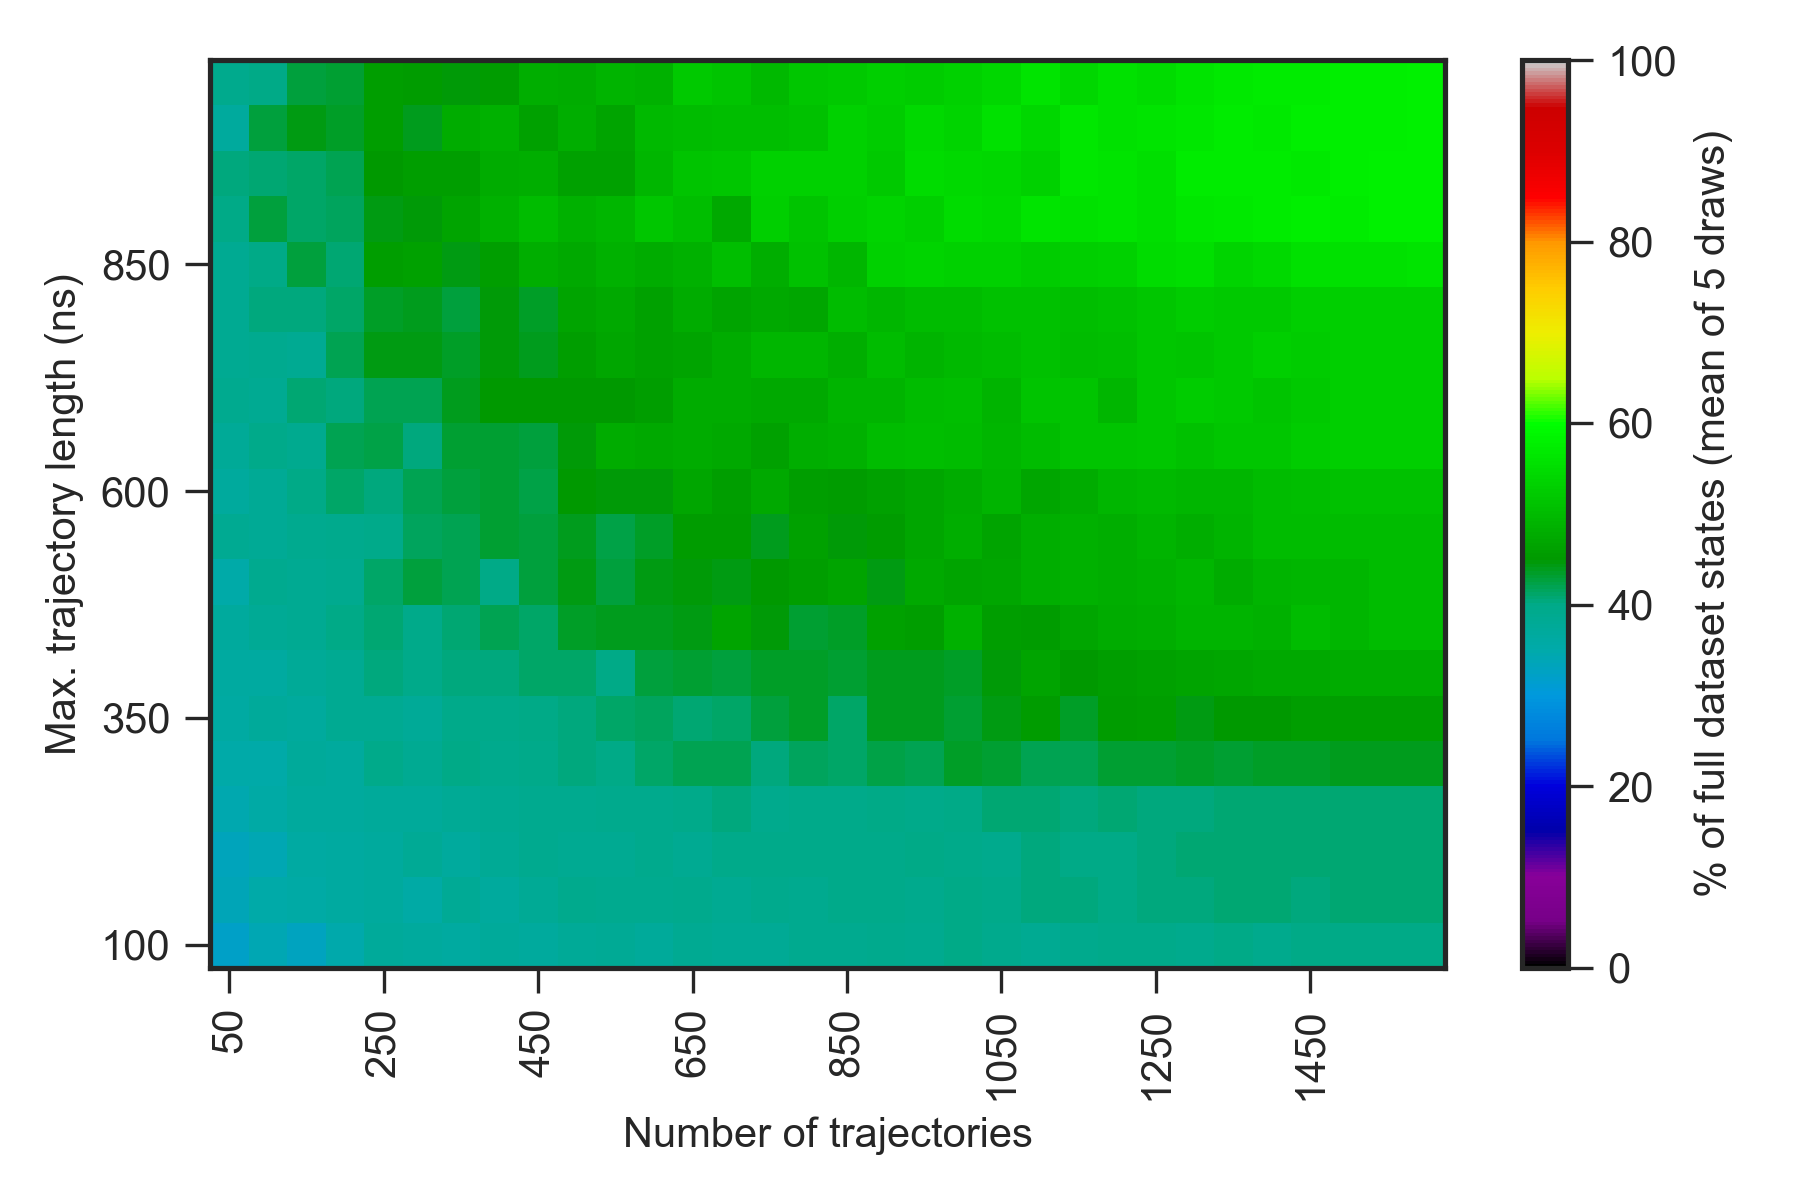

Source data for this figure (header and first rows):
0.000000000000000000e+00, 0.000000000000000000e+00, 0.000000000000000000e+00, 0.000000000000000000e+00, 0.000000000000000000e+00, 0.000000000000000000e+00, 0.000000000000000000e+00, 0.000000000000000000e+00, 0.000000000000000000e+00, 0.000000000000000000e+00, 0.000000000000000000e+00, 0.000000000000000000e+00, 0.000000000000000000e+00, 0.000000000000000000e+00, 0.000000000000000000e+00, 0.000000000000000000e+00, 0.000000000000000000e+00, 0.000000000000000000e+00, 0.000000000000000000e+00, 0.000000000000000000e+00, 0.000000000000000000e+00, 0.000000000000000000e+00, 0.000000000000000000e+00, 0.000000000000000000e+00
0.000000000000000000e+00, 2.019999999999999929e+01, 2.580000000000000071e+01, 2.880000000000000071e+01, 3.060000000000000142e+01, 3.279999999999999716e+01, 3.339999999999999858e+01, 3.339999999999999858e+01, 3.320000000000000284e+01, 3.439999999999999858e+01, 3.500000000000000000e+01, 3.560000000000000142e+01, 3.700000000000000000e+01, 3.620000000000000284e+01, 3.579999999999999716e+01, 3.639999999999999858e+01, 3.700000000000000000e+01, 3.720000000000000284e+01, 3.739999999999999858e+01, 3.679999999999999716e+01, 3.720000000000000284e+01, 3.679999999999999716e+01, 3.779999999999999716e+01, 3.720000000000000284e+01
0.000000000000000000e+00, 2.619999999999999929e+01, 3.220000000000000284e+01, 3.400000000000000000e+01, 3.320000000000000284e+01, 3.500000000000000000e+01, 3.720000000000000284e+01, 3.679999999999999716e+01, 3.639999999999999858e+01, 3.739999999999999858e+01, 3.700000000000000000e+01, 3.779999999999999716e+01, 3.820000000000000284e+01, 3.739999999999999858e+01, 3.860000000000000142e+01, 3.820000000000000284e+01, 3.820000000000000284e+01, 3.879999999999999716e+01, 3.879999999999999716e+01, 3.920000000000000284e+01, 3.900000000000000000e+01, 4.000000000000000000e+01, 3.939999999999999858e+01, 3.839999999999999858e+01
0.000000000000000000e+00, 2.919999999999999929e+01, 3.360000000000000142e+01, 3.520000000000000284e+01, 3.560000000000000142e+01, 3.660000000000000142e+01, 3.700000000000000000e+01, 3.560000000000000142e+01, 3.820000000000000284e+01, 3.700000000000000000e+01, 3.800000000000000000e+01, 3.920000000000000284e+01, 3.879999999999999716e+01, 3.900000000000000000e+01, 3.939999999999999858e+01, 3.860000000000000142e+01, 3.920000000000000284e+01, 3.900000000000000000e+01, 3.979999999999999716e+01, 3.960000000000000142e+01, 3.939999999999999858e+01, 4.000000000000000000e+01, 3.979999999999999716e+01, 4.039999999999999858e+01
0.000000000000000000e+00, 2.960000000000000142e+01, 3.339999999999999858e+01, 3.420000000000000284e+01, 3.620000000000000284e+01, 3.639999999999999858e+01, 3.679999999999999716e+01, 3.820000000000000284e+01, 3.679999999999999716e+01, 3.800000000000000000e+01, 3.900000000000000000e+01, 3.860000000000000142e+01, 3.839999999999999858e+01, 3.939999999999999858e+01, 3.860000000000000142e+01, 3.979999999999999716e+01, 3.979999999999999716e+01, 3.960000000000000142e+01, 3.960000000000000142e+01, 3.979999999999999716e+01, 4.000000000000000000e+01, 3.979999999999999716e+01, 3.920000000000000284e+01, 4.060000000000000142e+01
0.000000000000000000e+00, 3.080000000000000071e+01, 3.460000000000000142e+01, 3.560000000000000142e+01, 3.679999999999999716e+01, 3.700000000000000000e+01, 3.739999999999999858e+01, 3.720000000000000284e+01, 3.800000000000000000e+01, 3.839999999999999858e+01, 3.879999999999999716e+01, 3.879999999999999716e+01, 3.939999999999999858e+01, 3.939999999999999858e+01, 3.960000000000000142e+01, 4.039999999999999858e+01, 3.939999999999999858e+01, 3.979999999999999716e+01, 3.960000000000000142e+01, 4.020000000000000284e+01, 3.979999999999999716e+01, 4.000000000000000000e+01, 4.079999999999999716e+01, 4.079999999999999716e+01
0.000000000000000000e+00, 3.180000000000000071e+01, 3.539999999999999858e+01, 3.520000000000000284e+01, 3.739999999999999858e+01, 3.700000000000000000e+01, 3.960000000000000142e+01, 3.839999999999999858e+01, 4.000000000000000000e+01, 3.939999999999999858e+01, 3.960000000000000142e+01, 4.039999999999999858e+01, 4.020000000000000284e+01, 4.120000000000000284e+01, 4.179999999999999716e+01, 4.179999999999999716e+01, 4.060000000000000142e+01, 4.160000000000000142e+01, 4.139999999999999858e+01, 4.220000000000000284e+01, 4.179999999999999716e+01, 4.360000000000000142e+01, 4.300000000000000000e+01, 4.179999999999999716e+01
0.000000000000000000e+00, 3.139999999999999858e+01, 3.600000000000000000e+01, 3.720000000000000284e+01, 3.700000000000000000e+01, 3.839999999999999858e+01, 3.839999999999999858e+01, 3.779999999999999716e+01, 3.979999999999999716e+01, 3.960000000000000142e+01, 4.000000000000000000e+01, 4.060000000000000142e+01, 4.139999999999999858e+01, 4.160000000000000142e+01, 4.079999999999999716e+01, 4.120000000000000284e+01, 4.279999999999999716e+01, 4.339999999999999858e+01, 4.120000000000000284e+01, 4.400000000000000000e+01, 4.400000000000000000e+01, 4.320000000000000284e+01, 4.439999999999999858e+01, 4.539999999999999858e+01
0.000000000000000000e+00, 3.500000000000000000e+01, 3.639999999999999858e+01, 3.660000000000000142e+01, 3.779999999999999716e+01, 3.860000000000000142e+01, 4.039999999999999858e+01, 3.979999999999999716e+01, 4.039999999999999858e+01, 4.039999999999999858e+01, 4.139999999999999858e+01, 4.120000000000000284e+01, 4.020000000000000284e+01, 4.279999999999999716e+01, 4.300000000000000000e+01, 4.260000000000000142e+01, 4.339999999999999858e+01, 4.339999999999999858e+01, 4.320000000000000284e+01, 4.400000000000000000e+01, 4.379999999999999716e+01, 4.360000000000000142e+01, 4.460000000000000142e+01, 4.660000000000000142e+01
0.000000000000000000e+00, 3.339999999999999858e+01, 3.700000000000000000e+01, 3.800000000000000000e+01, 3.860000000000000142e+01, 4.020000000000000284e+01, 4.100000000000000000e+01, 3.960000000000000142e+01, 4.100000000000000000e+01, 4.179999999999999716e+01, 4.120000000000000284e+01, 4.339999999999999858e+01, 4.400000000000000000e+01, 4.400000000000000000e+01, 4.420000000000000284e+01, 4.660000000000000142e+01, 4.479999999999999716e+01, 4.300000000000000000e+01, 4.339999999999999858e+01, 4.639999999999999858e+01, 4.579999999999999716e+01, 4.860000000000000142e+01, 4.579999999999999716e+01, 4.560000000000000142e+01
0.000000000000000000e+00, 3.239999999999999858e+01, 3.520000000000000284e+01, 3.879999999999999716e+01, 3.860000000000000142e+01, 3.900000000000000000e+01, 4.120000000000000284e+01, 4.260000000000000142e+01, 4.200000000000000000e+01, 4.020000000000000284e+01, 4.279999999999999716e+01, 4.439999999999999858e+01, 4.279999999999999716e+01, 4.439999999999999858e+01, 4.479999999999999716e+01, 4.439999999999999858e+01, 4.520000000000000284e+01, 4.579999999999999716e+01, 4.679999999999999716e+01, 4.439999999999999858e+01, 4.739999999999999858e+01, 4.660000000000000142e+01, 4.720000000000000284e+01, 4.839999999999999858e+01
0.000000000000000000e+00, 3.260000000000000142e+01, 3.839999999999999858e+01, 3.800000000000000000e+01, 3.879999999999999716e+01, 3.920000000000000284e+01, 3.960000000000000142e+01, 4.160000000000000142e+01, 4.179999999999999716e+01, 4.300000000000000000e+01, 4.279999999999999716e+01, 4.400000000000000000e+01, 4.239999999999999858e+01, 4.339999999999999858e+01, 4.560000000000000142e+01, 4.560000000000000142e+01, 4.379999999999999716e+01, 4.639999999999999858e+01, 4.460000000000000142e+01, 4.560000000000000142e+01, 4.720000000000000284e+01, 4.839999999999999858e+01, 4.660000000000000142e+01, 4.839999999999999858e+01
0.000000000000000000e+00, 3.360000000000000142e+01, 3.679999999999999716e+01, 3.800000000000000000e+01, 4.020000000000000284e+01, 4.120000000000000284e+01, 4.060000000000000142e+01, 4.179999999999999716e+01, 4.279999999999999716e+01, 4.300000000000000000e+01, 4.239999999999999858e+01, 4.500000000000000000e+01, 4.460000000000000142e+01, 4.479999999999999716e+01, 4.720000000000000284e+01, 4.600000000000000000e+01, 4.760000000000000142e+01, 4.600000000000000000e+01, 4.539999999999999858e+01, 4.620000000000000284e+01, 4.700000000000000000e+01, 4.779999999999999716e+01, 4.900000000000000000e+01, 4.720000000000000284e+01
0.000000000000000000e+00, 3.479999999999999716e+01, 3.779999999999999716e+01, 3.979999999999999716e+01, 3.879999999999999716e+01, 4.200000000000000000e+01, 4.220000000000000284e+01, 4.060000000000000142e+01, 4.320000000000000284e+01, 4.320000000000000284e+01, 4.260000000000000142e+01, 4.479999999999999716e+01, 4.800000000000000000e+01, 4.760000000000000142e+01, 4.779999999999999716e+01, 4.760000000000000142e+01, 4.639999999999999858e+01, 4.839999999999999858e+01, 4.879999999999999716e+01, 5.020000000000000284e+01, 5.039999999999999858e+01, 5.000000000000000000e+01, 4.960000000000000142e+01, 5.000000000000000000e+01
0.000000000000000000e+00, 3.639999999999999858e+01, 3.879999999999999716e+01, 3.839999999999999858e+01, 4.079999999999999716e+01, 4.039999999999999858e+01, 4.179999999999999716e+01, 4.179999999999999716e+01, 4.379999999999999716e+01, 4.500000000000000000e+01, 4.520000000000000284e+01, 4.520000000000000284e+01, 4.520000000000000284e+01, 4.579999999999999716e+01, 4.779999999999999716e+01, 4.779999999999999716e+01, 4.760000000000000142e+01, 4.739999999999999858e+01, 4.920000000000000284e+01, 4.920000000000000284e+01, 5.020000000000000284e+01, 5.060000000000000142e+01, 4.900000000000000000e+01, 5.120000000000000284e+01
0.000000000000000000e+00, 3.539999999999999858e+01, 3.839999999999999858e+01, 3.900000000000000000e+01, 3.860000000000000142e+01, 4.200000000000000000e+01, 4.420000000000000284e+01, 4.439999999999999858e+01, 4.360000000000000142e+01, 4.460000000000000142e+01, 4.400000000000000000e+01, 4.579999999999999716e+01, 4.700000000000000000e+01, 4.639999999999999858e+01, 4.660000000000000142e+01, 4.800000000000000000e+01, 4.939999999999999858e+01, 4.939999999999999858e+01, 4.839999999999999858e+01, 5.020000000000000284e+01, 4.900000000000000000e+01, 4.979999999999999716e+01, 5.020000000000000284e+01, 5.100000000000000000e+01
0.000000000000000000e+00, 3.660000000000000142e+01, 3.839999999999999858e+01, 4.039999999999999858e+01, 4.060000000000000142e+01, 4.120000000000000284e+01, 4.339999999999999858e+01, 4.379999999999999716e+01, 4.260000000000000142e+01, 4.460000000000000142e+01, 4.360000000000000142e+01, 4.660000000000000142e+01, 4.739999999999999858e+01, 4.620000000000000284e+01, 4.800000000000000000e+01, 4.660000000000000142e+01, 4.739999999999999858e+01, 4.700000000000000000e+01, 5.020000000000000284e+01, 4.960000000000000142e+01, 5.000000000000000000e+01, 5.000000000000000000e+01, 5.079999999999999716e+01, 5.100000000000000000e+01
0.000000000000000000e+00, 3.400000000000000000e+01, 3.860000000000000142e+01, 4.020000000000000284e+01, 4.279999999999999716e+01, 4.100000000000000000e+01, 4.579999999999999716e+01, 4.639999999999999858e+01, 4.439999999999999858e+01, 4.600000000000000000e+01, 4.820000000000000284e+01, 4.760000000000000142e+01, 4.879999999999999716e+01, 4.779999999999999716e+01, 4.879999999999999716e+01, 5.060000000000000142e+01, 4.839999999999999858e+01, 5.079999999999999716e+01, 4.939999999999999858e+01, 5.320000000000000284e+01, 5.379999999999999716e+01, 5.320000000000000284e+01, 5.320000000000000284e+01, 5.260000000000000142e+01
0.000000000000000000e+00, 3.639999999999999858e+01, 4.020000000000000284e+01, 4.260000000000000142e+01, 4.139999999999999858e+01, 4.160000000000000142e+01, 4.439999999999999858e+01, 4.479999999999999716e+01, 4.679999999999999716e+01, 4.879999999999999716e+01, 5.020000000000000284e+01, 4.879999999999999716e+01, 4.960000000000000142e+01, 5.160000000000000142e+01, 5.039999999999999858e+01, 4.760000000000000142e+01, 5.279999999999999716e+01, 5.120000000000000284e+01, 5.300000000000000000e+01, 5.379999999999999716e+01, 5.300000000000000000e+01, 5.479999999999999716e+01, 5.460000000000000142e+01, 5.620000000000000284e+01
0.000000000000000000e+00, 3.600000000000000000e+01, 4.039999999999999858e+01, 4.079999999999999716e+01, 4.139999999999999858e+01, 4.200000000000000000e+01, 4.520000000000000284e+01, 4.579999999999999716e+01, 4.600000000000000000e+01, 4.779999999999999716e+01, 4.839999999999999858e+01, 4.620000000000000284e+01, 4.620000000000000284e+01, 4.960000000000000142e+01, 5.120000000000000284e+01, 5.179999999999999716e+01, 5.320000000000000284e+01, 5.339999999999999858e+01, 5.339999999999999858e+01, 5.220000000000000284e+01, 5.500000000000000000e+01, 5.460000000000000142e+01, 5.400000000000000000e+01, 5.320000000000000284e+01
0.000000000000000000e+00, 3.660000000000000142e+01, 3.679999999999999716e+01, 4.260000000000000142e+01, 4.439999999999999858e+01, 4.339999999999999858e+01, 4.600000000000000000e+01, 4.379999999999999716e+01, 4.779999999999999716e+01, 4.860000000000000142e+01, 4.639999999999999858e+01, 4.839999999999999858e+01, 4.679999999999999716e+01, 4.979999999999999716e+01, 5.020000000000000284e+01, 5.039999999999999858e+01, 5.039999999999999858e+01, 5.100000000000000000e+01, 5.339999999999999858e+01, 5.239999999999999858e+01, 5.439999999999999858e+01, 5.379999999999999716e+01, 5.560000000000000142e+01, 5.400000000000000000e+01
0.000000000000000000e+00, 3.560000000000000142e+01, 3.920000000000000284e+01, 4.000000000000000000e+01, 4.279999999999999716e+01, 4.320000000000000284e+01, 4.600000000000000000e+01, 4.560000000000000142e+01, 4.460000000000000142e+01, 4.539999999999999858e+01, 4.820000000000000284e+01, 4.800000000000000000e+01, 4.920000000000000284e+01, 4.879999999999999716e+01, 5.220000000000000284e+01, 5.120000000000000284e+01, 4.979999999999999716e+01, 5.179999999999999716e+01, 5.220000000000000284e+01, 5.279999999999999716e+01, 5.260000000000000142e+01, 5.339999999999999858e+01, 5.400000000000000000e+01, 5.600000000000000000e+01
